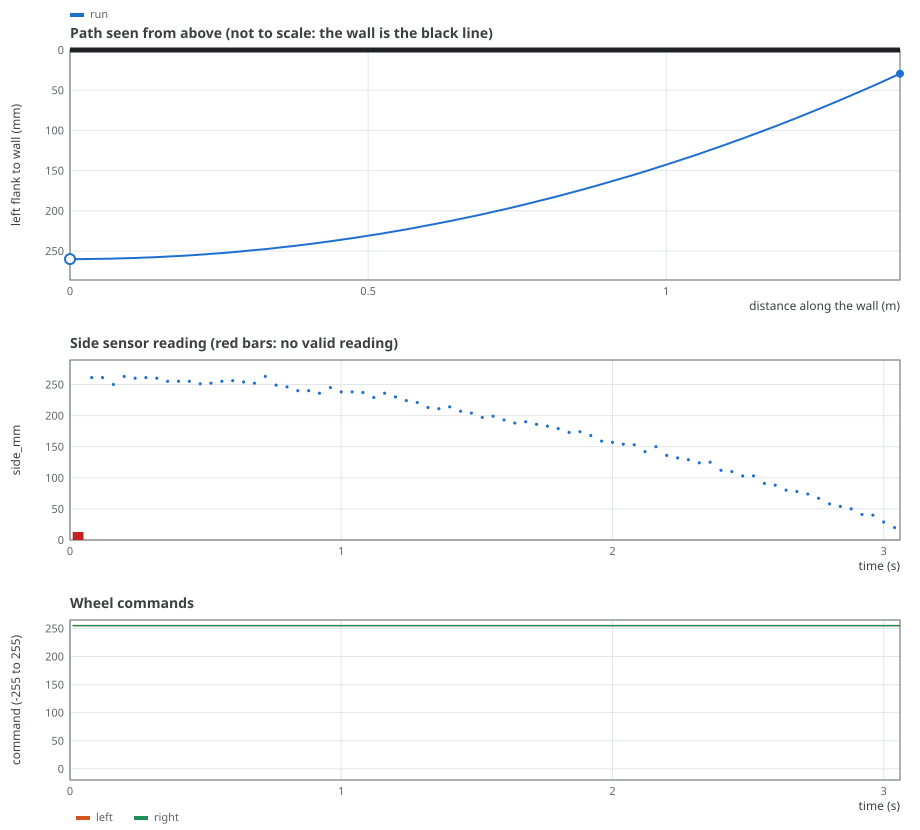

The file beside this chart, header and first rows:
t_ms, x_mm, clearance_mm, heading_deg, left_cmd, right_cmd, side_mm, side_ok, left_mm_s, right_mm_s
10, 0.0, 260.0, 0.00, 255, 255, -1, 0, 0, 0
20, 0.0, 260.0, 0.00, 255, 255, -1, 0, 0, 0
30, 0.0, 260.0, 0.00, 255, 255, -1, 0, 0, 0
40, 0.0, 260.0, 0.00, 255, 255, -1, 0, 0, 0
50, 0.0, 260.0, 0.00, 255, 255, 253, 1, 0, 0
60, 0.0, 260.0, 0.00, 255, 255, 253, 1, 0, 0
70, 0.0, 260.0, 0.00, 255, 255, 253, 1, 0, 0
80, 0.0, 260.0, 0.00, 255, 255, 261, 1, 0, 0
90, 0.0, 260.0, 0.00, 255, 255, 261, 1, 0, 0
100, 0.0, 260.0, 0.00, 255, 255, 261, 1, 0, 0
110, 0.3, 260.0, 0.00, 255, 255, 261, 1, 56, 61
120, 1.2, 260.0, 0.02, 255, 255, 261, 1, 105, 114
130, 2.5, 260.0, 0.03, 255, 255, 261, 1, 148, 161
140, 4.3, 260.0, 0.06, 255, 255, 261, 1, 186, 203
150, 6.5, 260.0, 0.09, 255, 255, 261, 1, 220, 239
160, 8.9, 260.0, 0.12, 255, 255, 250, 1, 250, 272
170, 11.7, 260.0, 0.15, 255, 255, 250, 1, 276, 300
180, 14.7, 260.0, 0.19, 255, 255, 250, 1, 299, 325
190, 17.9, 260.0, 0.24, 255, 255, 250, 1, 320, 347
200, 21.4, 259.9, 0.28, 255, 255, 263, 1, 337, 367
210, 25.0, 259.9, 0.33, 255, 255, 263, 1, 353, 384
220, 28.8, 259.9, 0.38, 255, 255, 263, 1, 367, 399
230, 32.7, 259.9, 0.43, 255, 255, 263, 1, 380, 413
240, 36.7, 259.8, 0.49, 255, 255, 260, 1, 390, 424
250, 40.8, 259.8, 0.54, 255, 255, 260, 1, 400, 435
260, 45.0, 259.8, 0.60, 255, 255, 260, 1, 408, 444
270, 49.4, 259.7, 0.65, 255, 255, 260, 1, 416, 452
280, 53.7, 259.7, 0.71, 255, 255, 261, 1, 423, 459
290, 58.2, 259.6, 0.77, 255, 255, 261, 1, 428, 466
300, 62.7, 259.5, 0.83, 255, 255, 261, 1, 433, 471
310, 67.2, 259.5, 0.89, 255, 255, 261, 1, 438, 476
320, 71.8, 259.4, 0.95, 255, 255, 260, 1, 442, 480
330, 76.4, 259.3, 1.01, 255, 255, 260, 1, 445, 484
340, 81.1, 259.2, 1.08, 255, 255, 260, 1, 448, 487
350, 85.8, 259.1, 1.14, 255, 255, 260, 1, 451, 490
360, 90.5, 259.0, 1.20, 255, 255, 255, 1, 454, 493
370, 95.3, 258.9, 1.26, 255, 255, 255, 1, 456, 495
380, 100.0, 258.8, 1.33, 255, 255, 255, 1, 458, 497
390, 104.8, 258.7, 1.39, 255, 255, 255, 1, 459, 499
400, 109.6, 258.6, 1.45, 255, 255, 255, 1, 461, 501
410, 114.4, 258.5, 1.52, 255, 255, 255, 1, 462, 502
420, 119.3, 258.3, 1.58, 255, 255, 255, 1, 463, 503
430, 124.1, 258.2, 1.65, 255, 255, 255, 1, 464, 504
440, 128.9, 258.1, 1.71, 255, 255, 255, 1, 465, 505
450, 133.8, 257.9, 1.77, 255, 255, 255, 1, 466, 506
460, 138.6, 257.8, 1.84, 255, 255, 255, 1, 466, 507
470, 143.5, 257.6, 1.90, 255, 255, 255, 1, 467, 508
480, 148.4, 257.4, 1.97, 255, 255, 251, 1, 468, 508
490, 153.3, 257.3, 2.03, 255, 255, 251, 1, 468, 509
500, 158.2, 257.1, 2.10, 255, 255, 251, 1, 468, 509
510, 163.0, 256.9, 2.16, 255, 255, 251, 1, 469, 510
520, 167.9, 256.7, 2.23, 255, 255, 252, 1, 469, 510
530, 172.8, 256.5, 2.29, 255, 255, 252, 1, 469, 510
540, 177.7, 256.3, 2.36, 255, 255, 252, 1, 470, 510
550, 182.6, 256.1, 2.42, 255, 255, 252, 1, 470, 511
560, 187.5, 255.9, 2.49, 255, 255, 255, 1, 470, 511
570, 192.4, 255.7, 2.55, 255, 255, 255, 1, 470, 511
580, 197.3, 255.5, 2.62, 255, 255, 255, 1, 470, 511
590, 202.2, 255.3, 2.68, 255, 255, 255, 1, 471, 511
600, 207.1, 255.0, 2.75, 255, 255, 256, 1, 471, 512
... 246 more rows
